3-way image classification set "xray_project" from GitHub (fenshui888/xray_project); label vocabulary: bacterial pneumonia, normal, viral pneumonia.

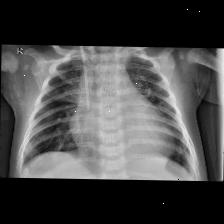
Label: bacterial pneumonia

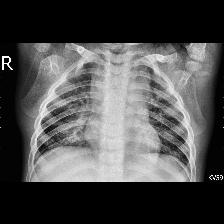
Label: viral pneumonia

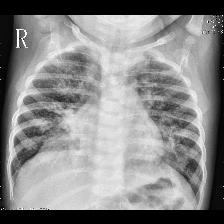
Label: viral pneumonia

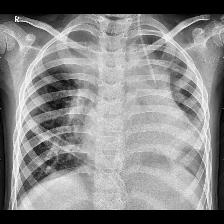
Label: bacterial pneumonia

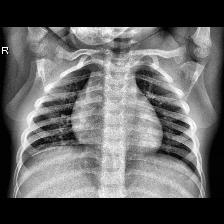
Label: normal

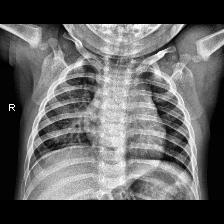
Label: normal
